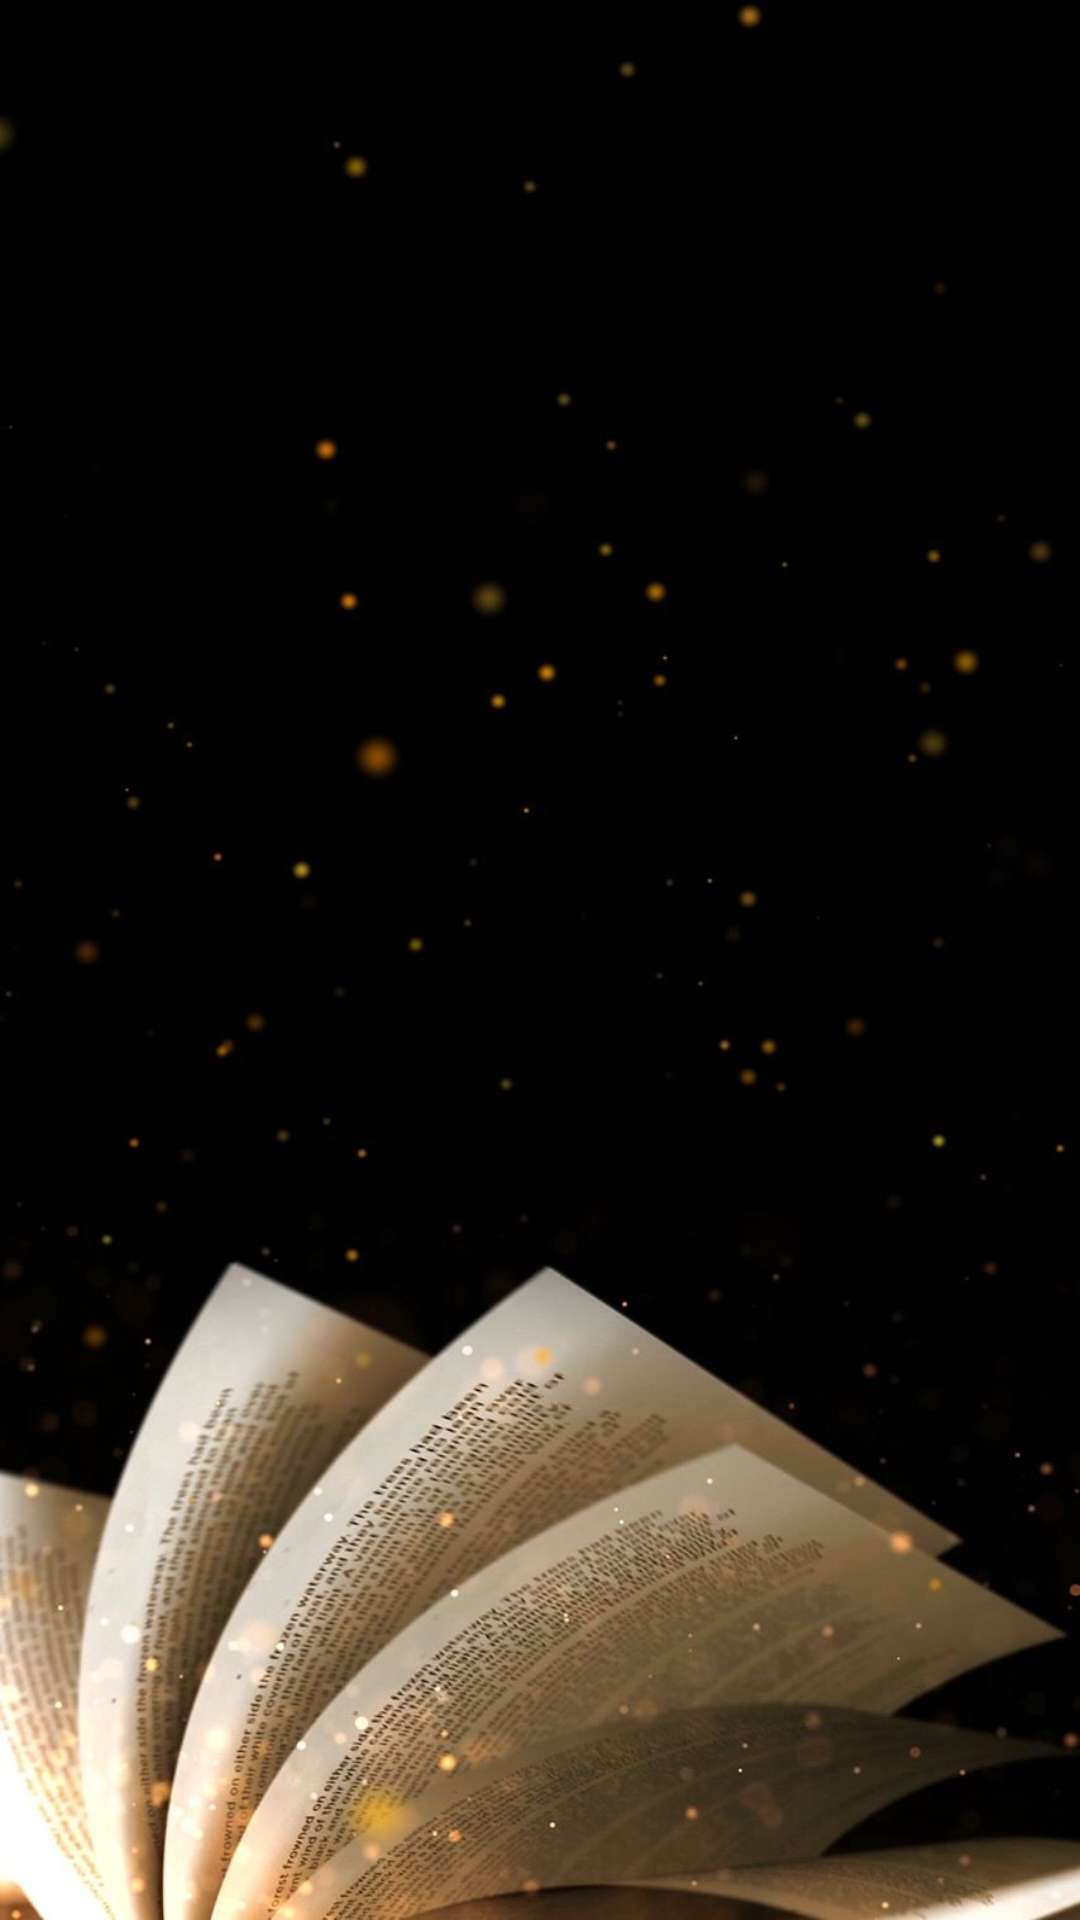

Here is an Android app screen rendered from its layout file. Give the layout XML and the strings, colors and styles it references.
<!-- AndroidManifest.xml: application theme Theme.LibraryAPP -->
<!-- res/layout/custom_barrowbook_list_fragment.xml -->
<?xml version="1.0" encoding="utf-8"?>
<LinearLayout xmlns:android="http://schemas.android.com/apk/res/android"
    xmlns:tools="http://schemas.android.com/tools"
    android:layout_width="match_parent"
    android:layout_height="match_parent"
    tools:context=".BooksActivity"
    android:background="@drawable/mainwal">

    <androidx.recyclerview.widget.RecyclerView
        android:id="@+id/barrowBookList"
        android:layout_width="match_parent"
        android:layout_height="match_parent" />
</LinearLayout>
<!-- resources referenced by this layout -->
<resources>
  <!-- drawable mainwal: jpg bitmap (drawable-v24, 68872 bytes) -->
  <style name="Theme.LibraryAPP" parent="Theme.MaterialComponents.DayNight.DarkActionBar">
          
          <item name="colorPrimary">@color/orange</item>
          <item name="colorPrimaryVariant">@color/black</item>
          <item name="colorOnPrimary">@color/white</item>
          
          <item name="colorSecondary">@color/teal_200</item>
          <item name="colorSecondaryVariant">@color/teal_700</item>
          <item name="colorOnSecondary">@color/black</item>
          
          <item name="android:statusBarColor" tools:targetApi="l">?attr/colorPrimaryVariant</item>
          
      </style>
  <color name="orange">#F69906</color>
  <color name="black">#FF000000</color>
  <color name="white">#FFFFFFFF</color>
  <color name="teal_200">#FF03DAC5</color>
  <color name="teal_700">#FF018786</color>
</resources>
